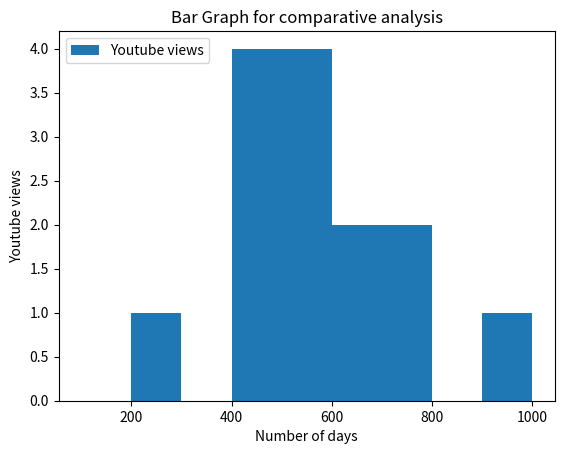

Write Python code to recreate this figure. (Note: this script raises an exception after producing the figure.)
import matplotlib.pyplot as plt
y_views=[534,689,258,401,724,689,435,534,545,435,423,789,905,561]
#f_views=[123,342,700,304,405,650,325,59,87,456,342,657,43,32]
#t_views=[202,209,176,415,824,389,550]
bins=[100,200,300,400,500,600,700,800,900,1000]
#days=range(1,15)
plt.hist(y_views,bins,label='Youtube views')
plt.xlabel ('Number of days')
plt.ylabel('Youtube views')
plt.legend(loc='upper left')
plt.title("Bar Graph for comparative analysis")
#plt.grid(True,ls='-.',color='red',lw=1)
#plt.xticks(bins)
plt.savefig('d:/ajax1.pdf',dpi=500,orientation='landscape',facecolor='blue',format='pdf')
plt.show()
